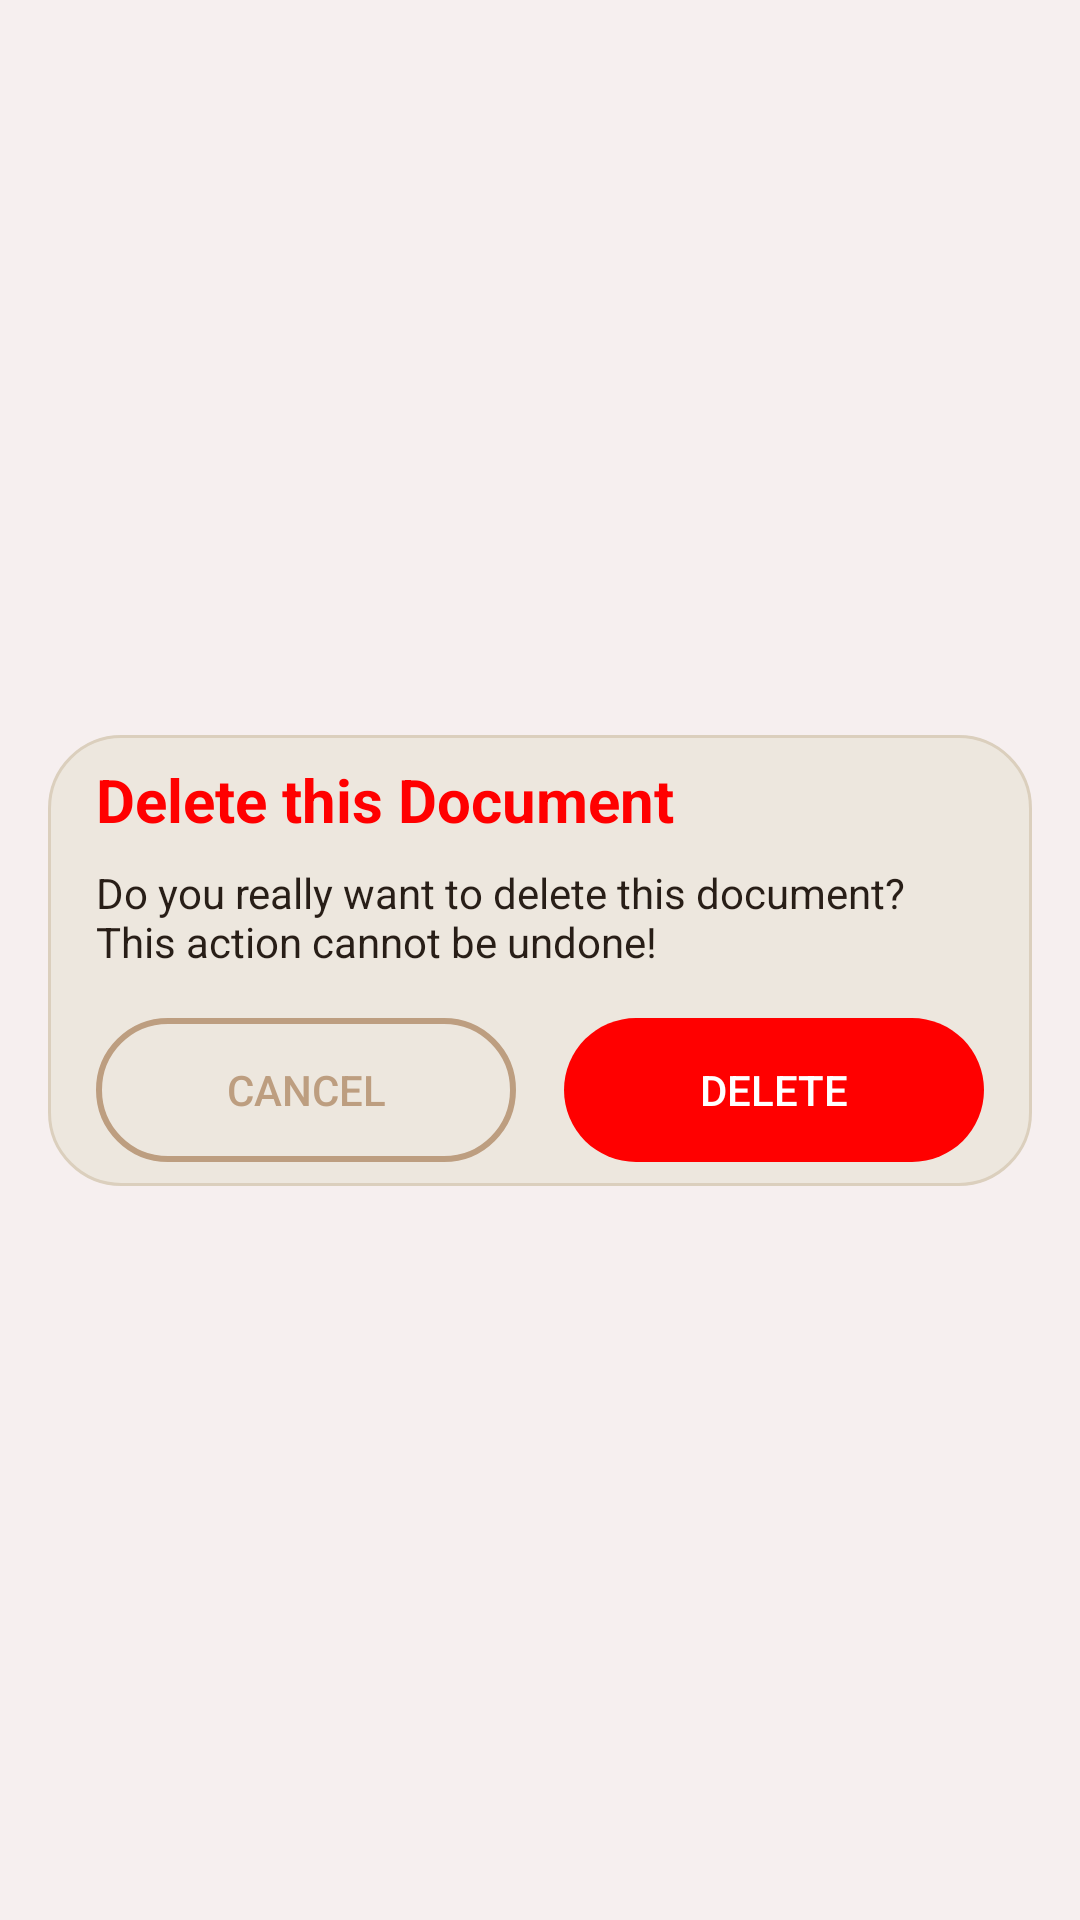

Write the Android layout XML for this screen, with the resource values it uses.
<!-- AndroidManifest.xml: application theme Theme.EgyptianWriter -->
<!-- res/layout/delete_document.xml -->
<?xml version="1.0" encoding="utf-8"?>
<androidx.constraintlayout.widget.ConstraintLayout xmlns:android="http://schemas.android.com/apk/res/android"
    xmlns:app="http://schemas.android.com/apk/res-auto"
    xmlns:tools="http://schemas.android.com/tools"
    android:layout_width="match_parent"
    android:layout_height="match_parent"
    android:background="@color/l_popupWindowTransparent">

    <androidx.constraintlayout.widget.ConstraintLayout
        android:layout_width="0dp"
        android:layout_height="wrap_content"
        android:layout_marginStart="16dp"
        android:layout_marginTop="16dp"
        android:layout_marginEnd="16dp"
        android:layout_marginBottom="16dp"
        android:background="@drawable/popup_background"
        app:layout_constraintBottom_toBottomOf="parent"
        app:layout_constraintEnd_toEndOf="parent"
        app:layout_constraintHorizontal_bias="0.0"
        app:layout_constraintStart_toStartOf="parent"
        app:layout_constraintTop_toTopOf="parent">

        <TextView
            android:id="@+id/warning_title"
            style="@style/errorText"
            android:layout_width="wrap_content"
            android:layout_height="wrap_content"
            android:layout_marginStart="16dp"
            android:layout_marginTop="8dp"
            android:layout_marginEnd="16dp"
            android:text="@string/delete_document"
            android:textSize="20sp"
            android:textStyle="bold"
            app:layout_constraintBottom_toBottomOf="parent"
            app:layout_constraintEnd_toEndOf="parent"
            app:layout_constraintHorizontal_bias="0.0"
            app:layout_constraintStart_toStartOf="parent"
            app:layout_constraintTop_toTopOf="parent"
            app:layout_constraintVertical_bias="0.0" />

        <TextView
            android:id="@+id/warning_message"
            style="@style/textViewNormal"
            android:layout_width="0dp"
            android:layout_height="wrap_content"
            android:layout_marginStart="16dp"
            android:layout_marginTop="8dp"
            android:layout_marginEnd="16dp"
            android:text="@string/delete_message"
            app:layout_constraintBottom_toBottomOf="parent"
            app:layout_constraintEnd_toEndOf="parent"
            app:layout_constraintHorizontal_bias="0.0"
            app:layout_constraintStart_toStartOf="parent"
            app:layout_constraintTop_toBottomOf="@+id/warning_title"
            app:layout_constraintVertical_bias="0.0" />

        <androidx.constraintlayout.widget.Guideline
            android:id="@+id/guideline"
            android:layout_width="wrap_content"
            android:layout_height="wrap_content"
            android:orientation="vertical"
            app:layout_constraintGuide_percent="0.5" />

        <android.widget.Button
            android:id="@+id/dismiss_button"
            style="@style/borderedButton"
            android:layout_width="0dp"
            android:layout_height="wrap_content"
            android:layout_marginStart="16dp"
            android:layout_marginTop="16dp"
            android:layout_marginEnd="8dp"
            android:layout_marginBottom="8dp"
            android:text="@string/button_cancel"
            app:layout_constraintBottom_toBottomOf="parent"
            app:layout_constraintEnd_toStartOf="@+id/guideline"
            app:layout_constraintStart_toStartOf="parent"
            app:layout_constraintTop_toBottomOf="@+id/warning_message" />

        <android.widget.Button
            android:id="@+id/delete_button"
            style="@style/filledButtonWarning"
            android:layout_width="0dp"
            android:layout_height="wrap_content"
            android:layout_marginStart="8dp"
            android:layout_marginTop="16dp"
            android:layout_marginEnd="16dp"
            android:layout_marginBottom="8dp"
            android:text="@string/button_delete"
            app:layout_constraintBottom_toBottomOf="parent"
            app:layout_constraintEnd_toEndOf="parent"
            app:layout_constraintStart_toStartOf="@+id/guideline"
            app:layout_constraintTop_toBottomOf="@+id/warning_message" />

    </androidx.constraintlayout.widget.ConstraintLayout>

</androidx.constraintlayout.widget.ConstraintLayout>
<!-- resources referenced by this layout -->
<resources>
  <color name="l_popupWindowTransparent">#7FEDE7DE</color>
  <!-- drawable popup_background (drawable) -->
  <?xml version="1.0" encoding="utf-8"?>
  <shape xmlns:android="http://schemas.android.com/apk/res/android">
      <solid
          android:color="@color/l_backgroundDark"/>
  
      <corners
          android:radius="24dp"/>
  
      <stroke
          android:width="1dp"
          android:color="@color/l_backgroundDarker"/>
  </shape>
  <string name="button_cancel">Cancel</string>
  <string name="button_delete">Delete</string>
  <string name="delete_document">Delete this Document</string>
  <string name="delete_message">Do you really want to delete this document? This action cannot be undone!</string>
  <style name="borderedButton">
          <item name="android:background">@drawable/custom_button_bordered</item>
          <item name="android:textColor">@color/l_colorPrimaryDark</item>
          <item name="android:stateListAnimator">@null</item>
          <item name="android:paddingStart">8dp</item>
          <item name="android:paddingEnd">8dp</item>
          <item name="android:drawablePadding">4dp</item>
          <item name="android:drawableTint">@color/l_colorPrimaryDark</item>
      </style>
  <style name="errorText">
          <item name="android:textColor">@color/l_textColorError</item>
      </style>
  <style name="filledButtonWarning">
          <item name="android:background">@drawable/custom_button_filled_warning</item>
          <item name="android:textColor">@color/l_textColorSecondary</item>
          <item name="android:stateListAnimator">@null</item>
          <item name="android:paddingStart">8dp</item>
          <item name="android:paddingEnd">8dp</item>
          <item name="android:drawablePadding">4dp</item>
          <item name="android:drawableTint">@color/l_textColorSecondary</item>
      </style>
  <style name="textViewNormal">
          <item name="android:textColor">@color/l_textColor</item>
      </style>
  <style name="Theme.EgyptianWriter" parent="Base.Theme.EgyptianWriter" />
  <color name="l_backgroundDark">#ede7de</color>
  <color name="l_backgroundDarker">#dbcfbd</color>
  <color name="l_colorPrimaryDark">#bd9e80</color>
  <color name="l_textColorError">#ff0000</color>
  <!-- drawable custom_button_filled_warning (drawable) -->
  <?xml version="1.0" encoding="utf-8"?>
  <ripple android:color="@color/l_ripple_warning" xmlns:android="http://schemas.android.com/apk/res/android">
      <item>
          <shape android:shape="rectangle">
              <solid android:color="@color/l_backgroundError"/>
              <corners android:radius="24dp"/>
          </shape>
      </item>
  </ripple>
  <color name="l_textColorSecondary">#ffffff</color>
  <color name="l_textColor">#281e17</color>
  <style name="Base.Theme.EgyptianWriter" parent="Theme.Material3.DayNight.NoActionBar" />
  <color name="l_colorPrimary">#d0bea8</color>
  <color name="l_ripple_warning">#80FFC6C6</color>
  <color name="l_backgroundError">#ff0000</color>
</resources>
